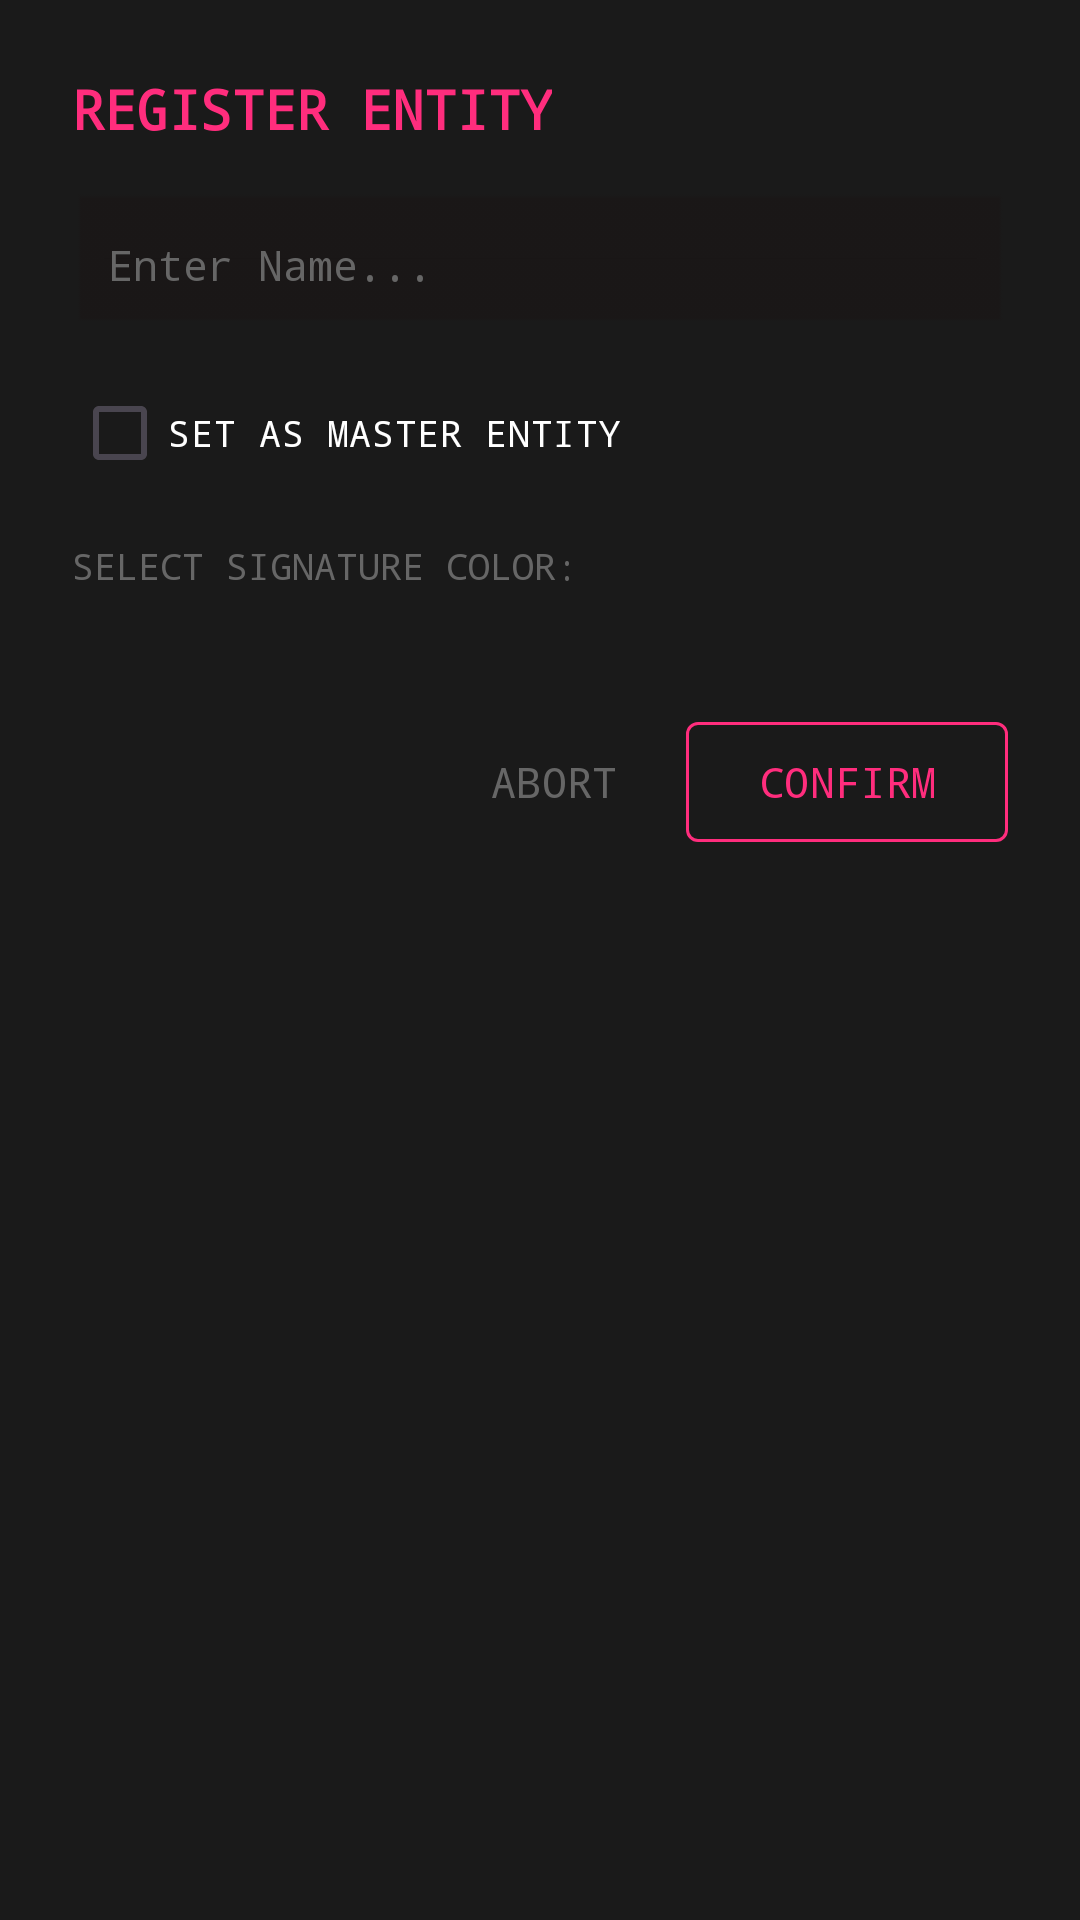

Here is an Android app screen rendered from its layout file. Give the layout XML and the strings, colors and styles it references.
<!-- AndroidManifest.xml: application theme Theme.CVRLogger -->
<!-- res/layout/dialog_add_person.xml -->
<?xml version="1.0" encoding="utf-8"?>
<androidx.constraintlayout.widget.ConstraintLayout xmlns:android="http://schemas.android.com/apk/res/android"
    xmlns:app="http://schemas.android.com/apk/res-auto"
    xmlns:tools="http://schemas.android.com/tools"
    android:layout_width="match_parent"
    android:layout_height="wrap_content"
    android:background="#1A1A1A"
    android:padding="24dp">

    <TextView
        android:id="@+id/tv_dialog_title"
        android:layout_width="wrap_content"
        android:layout_height="wrap_content"
        android:text="REGISTER ENTITY"
        android:textColor="#FF2D7D"
        android:textSize="18sp"
        android:textStyle="bold"
        android:fontFamily="monospace"
        app:layout_constraintStart_toStartOf="parent"
        app:layout_constraintTop_toTopOf="parent" />

    <EditText
        android:id="@+id/et_person_name"
        android:layout_width="match_parent"
        android:layout_height="wrap_content"
        android:layout_marginTop="16dp"
        android:background="@android:drawable/edit_text"
        android:backgroundTint="#1A1717"
        android:fontFamily="monospace"
        android:hint="Enter Name..."
        android:padding="12dp"
        android:textColor="#FFFFFF"
        android:textColorHint="#666666"
        android:textSize="14sp"
        app:layout_constraintTop_toBottomOf="@id/tv_dialog_title"
        tools:layout_editor_absoluteX="24dp" />

    <CheckBox
        android:id="@+id/cb_master_user"
        android:layout_width="wrap_content"
        android:layout_height="wrap_content"
        android:layout_marginTop="8dp"
        android:text="SET AS MASTER ENTITY"
        android:textColor="#FFFFFF"
        android:buttonTint="#FF2D7D"
        android:fontFamily="monospace"
        android:textSize="12sp"
        app:layout_constraintStart_toStartOf="parent"
        app:layout_constraintTop_toBottomOf="@id/et_person_name" />

    <TextView
        android:id="@+id/tv_label_color"
        android:layout_width="wrap_content"
        android:layout_height="wrap_content"
        android:layout_marginTop="12dp"
        android:text="SELECT SIGNATURE COLOR:"
        android:textColor="#666666"
        android:textSize="12sp"
        android:fontFamily="monospace"
        app:layout_constraintStart_toStartOf="parent"
        app:layout_constraintTop_toBottomOf="@id/cb_master_user" />

    <HorizontalScrollView
        android:id="@+id/scroll_colors"
        android:layout_width="match_parent"
        android:layout_height="wrap_content"
        android:layout_marginTop="8dp"
        app:layout_constraintTop_toBottomOf="@id/tv_label_color">

        <LinearLayout
            android:id="@+id/layout_color_options"
            android:layout_width="wrap_content"
            android:layout_height="wrap_content"
            android:orientation="horizontal"
            android:paddingBottom="8dp" />
    </HorizontalScrollView>

    <com.google.android.material.button.MaterialButton
        android:id="@+id/btn_cancel"
        style="@style/Widget.Material3.Button.TextButton"
        android:layout_width="wrap_content"
        android:layout_height="wrap_content"
        android:layout_marginTop="24dp"
        android:text="ABORT"
        android:textColor="#666666"
        android:fontFamily="monospace"
        app:layout_constraintEnd_toStartOf="@id/btn_confirm"
        app:layout_constraintTop_toBottomOf="@id/scroll_colors" />

    <com.google.android.material.button.MaterialButton
        android:id="@+id/btn_confirm"
        android:layout_width="wrap_content"
        android:layout_height="wrap_content"
        android:layout_marginTop="24dp"
        android:backgroundTint="#1A1A1A"
        android:text="CONFIRM"
        android:textColor="#FF2D7D"
        android:fontFamily="monospace"
        app:cornerRadius="4dp"
        app:strokeColor="#FF2D7D"
        app:strokeWidth="1dp"
        app:layout_constraintEnd_toEndOf="parent"
        app:layout_constraintTop_toBottomOf="@id/scroll_colors" />

</androidx.constraintlayout.widget.ConstraintLayout>
<!-- resources referenced by this layout -->
<resources>
  <style name="Theme.CVRLogger" parent="Base.Theme.CVRLogger" />
  <style name="Base.Theme.CVRLogger" parent="Theme.Material3.DayNight.NoActionBar">
          
      </style>
</resources>
